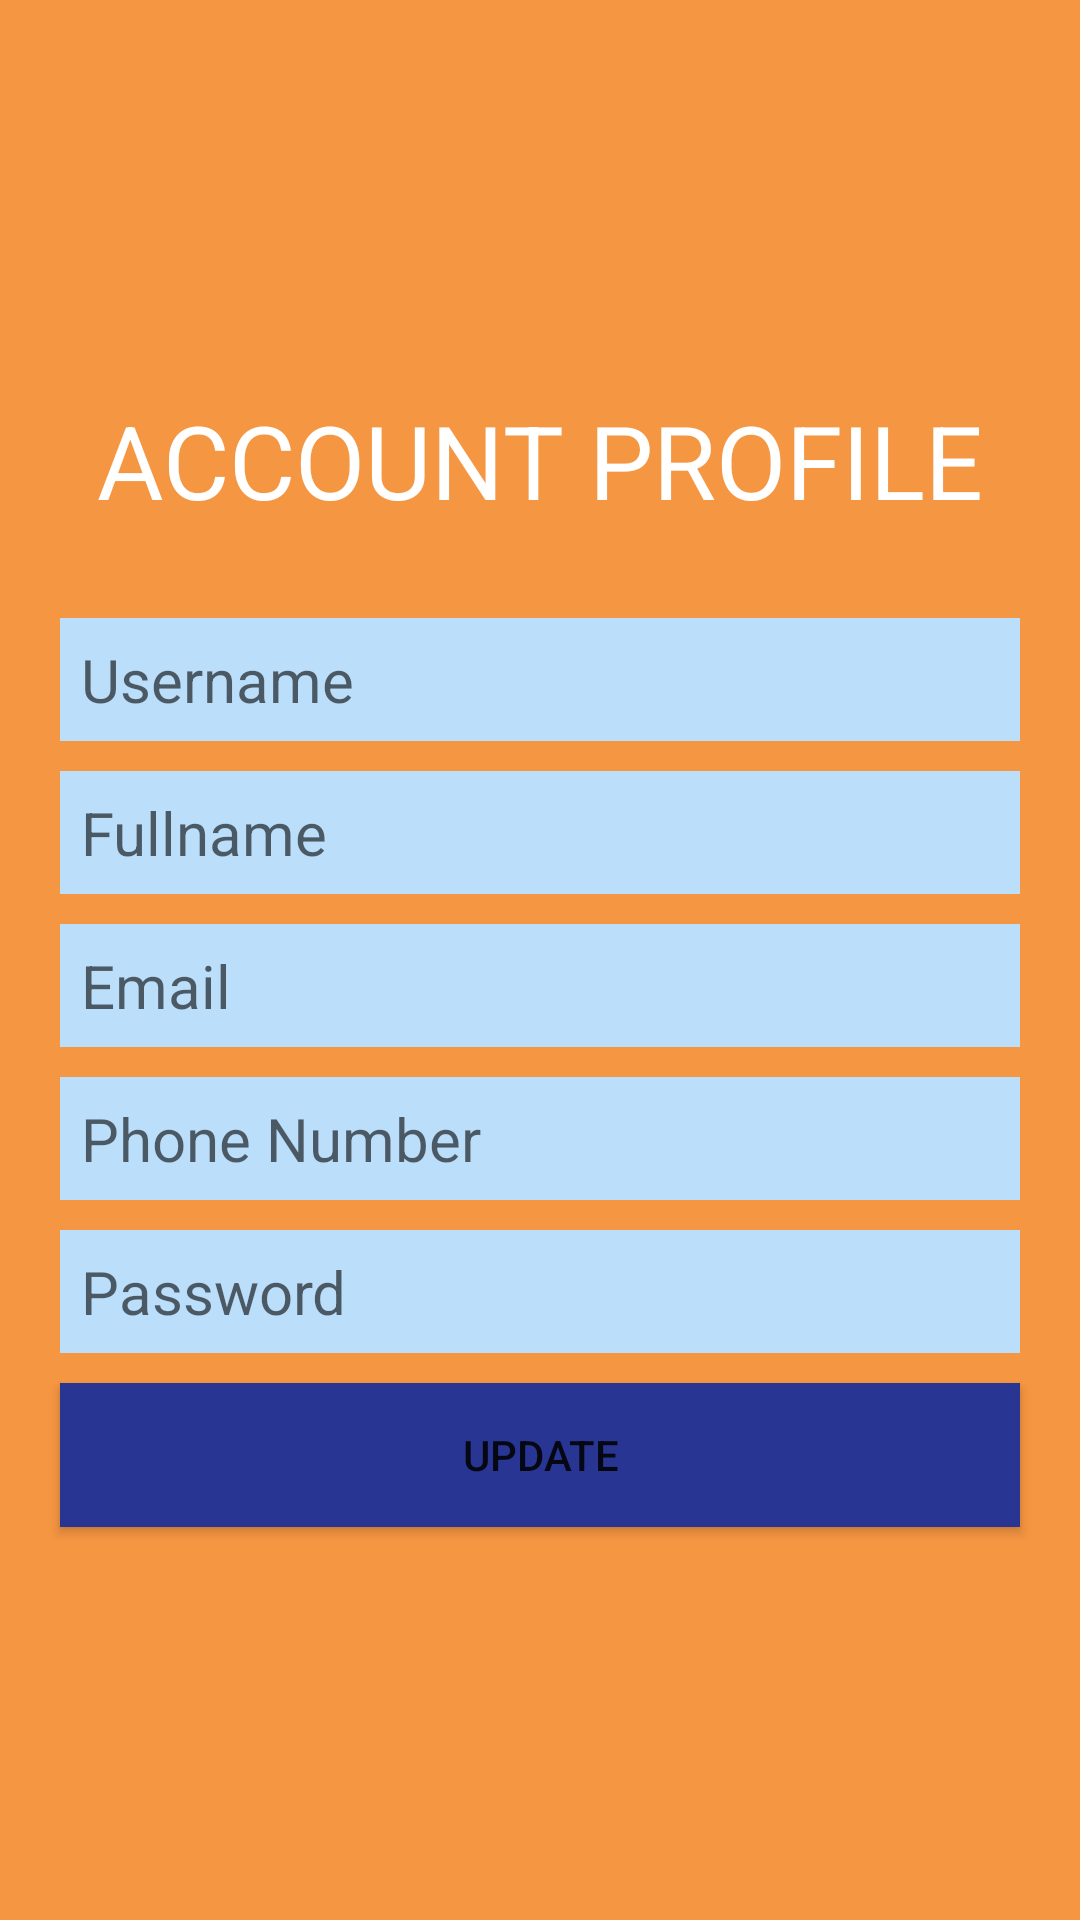

Write the Android layout XML for this screen, with the resource values it uses.
<!-- AndroidManifest.xml: application theme Theme.MyRecipes -->
<!-- res/layout/fragment_profile.xml -->
<?xml version="1.0" encoding="utf-8"?>
<LinearLayout xmlns:android="http://schemas.android.com/apk/res/android"
    xmlns:app="http://schemas.android.com/apk/res-auto"
    xmlns:tools="http://schemas.android.com/tools"
    android:layout_width="match_parent"
    android:layout_height="match_parent"
    android:background="@color/bgContent1"
    android:gravity="center"
    android:orientation="vertical"
    tools:context=".ui.profile.ProfileFragment">

    <TextView
        android:id="@+id/textView3"
        android:layout_width="match_parent"
        android:layout_height="wrap_content"
        android:gravity="center"
        android:text="@string/stxtProfile"
        android:textColor="@color/white"
        android:textSize="34sp" />

    <Space
        android:layout_width="match_parent"
        android:layout_height="30dp" />

    <EditText
        android:id="@+id/edtUsername"
        android:layout_width="match_parent"
        android:layout_height="wrap_content"
        android:layout_marginLeft="20dp"
        android:layout_marginRight="20dp"
        android:background="#BBDEFB"
        android:hint="@string/hintUsername"
        android:inputType="textPersonName"
        android:padding="7dp"
        android:textColor="@color/bgBlu1"
        android:textSize="20sp" />

    <Space
        android:layout_width="match_parent"
        android:layout_height="10dp" />

    <EditText
        android:id="@+id/edtFullname"
        android:layout_width="match_parent"
        android:layout_height="wrap_content"
        android:layout_marginLeft="20dp"
        android:layout_marginRight="20dp"
        android:background="#BBDEFB"
        android:hint="@string/hintFullname"
        android:inputType="textPersonName"
        android:padding="7dp"
        android:textColor="@color/bgBlu1"
        android:textSize="20sp" />

    <Space
        android:layout_width="match_parent"
        android:layout_height="10dp" />

    <EditText
        android:id="@+id/edtEmail"
        android:layout_width="match_parent"
        android:layout_height="wrap_content"
        android:layout_marginLeft="20dp"
        android:layout_marginRight="20dp"
        android:background="#BBDEFB"
        android:hint="@string/hintEmail"
        android:inputType="textWebEmailAddress|textPersonName"
        android:padding="7dp"
        android:textColor="@color/bgBlu1"
        android:textSize="20sp" />

    <Space
        android:layout_width="match_parent"
        android:layout_height="10dp" />

    <EditText
        android:id="@+id/edtPhone"
        android:layout_width="match_parent"
        android:layout_height="wrap_content"
        android:layout_marginLeft="20dp"
        android:layout_marginRight="20dp"
        android:background="#BBDEFB"
        android:hint="@string/hintPhone"
        android:inputType="textPersonName|textPhonetic|phone"
        android:padding="7dp"
        android:textColor="@color/bgBlu1"
        android:textSize="20sp" />

    <Space
        android:layout_width="match_parent"
        android:layout_height="10dp" />

    <EditText
        android:id="@+id/edtPassword"
        android:layout_width="match_parent"
        android:layout_height="wrap_content"
        android:layout_marginLeft="20dp"
        android:layout_marginRight="20dp"
        android:background="#BBDEFB"
        android:hint="@string/hintPassword"
        android:inputType="textPassword"
        android:padding="7dp"
        android:textColor="@color/bgBlu1"
        android:textSize="20sp" />

    <Space
        android:layout_width="match_parent"
        android:layout_height="10dp" />

    <Button
        android:id="@+id/btnUpdate"
        android:layout_width="match_parent"
        android:layout_height="wrap_content"
        android:layout_marginStart="20dp"
        android:layout_marginEnd="20dp"
        android:background="@color/btnColor"
        android:text="@string/sbtnEdit" />
</LinearLayout>
<!-- resources referenced by this layout -->
<resources>
  <color name="bgBlu1">#1976d2</color>
  <color name="bgContent1">#F59642</color>
  <color name="btnColor">#283593</color>
  <color name="white">#FFFFFFFF</color>
  <string name="hintEmail">Email</string>
  <string name="hintFullname">Fullname</string>
  <string name="hintPassword">Password</string>
  <string name="hintPhone">Phone Number</string>
  <string name="hintUsername">Username</string>
  <string name="sbtnEdit">UPDATE</string>
  <string name="stxtProfile">ACCOUNT PROFILE</string>
  <style name="Theme.MyRecipes" parent="Theme.MaterialComponents.DayNight.DarkActionBar">
          
          <item name="colorPrimary">@color/bgBlu1</item>
          <item name="colorPrimaryVariant">@color/bgBlu1</item>
          <item name="colorOnPrimary">@color/white</item>
          
          <item name="colorSecondary">@color/teal_200</item>
          <item name="colorSecondaryVariant">@color/teal_700</item>
          <item name="colorOnSecondary">@color/black</item>
          
          <item name="android:statusBarColor">?attr/colorPrimaryVariant</item>
          
      </style>
  <color name="teal_200">#FF03DAC5</color>
  <color name="teal_700">#FF018786</color>
  <color name="black">#FF000000</color>
</resources>
